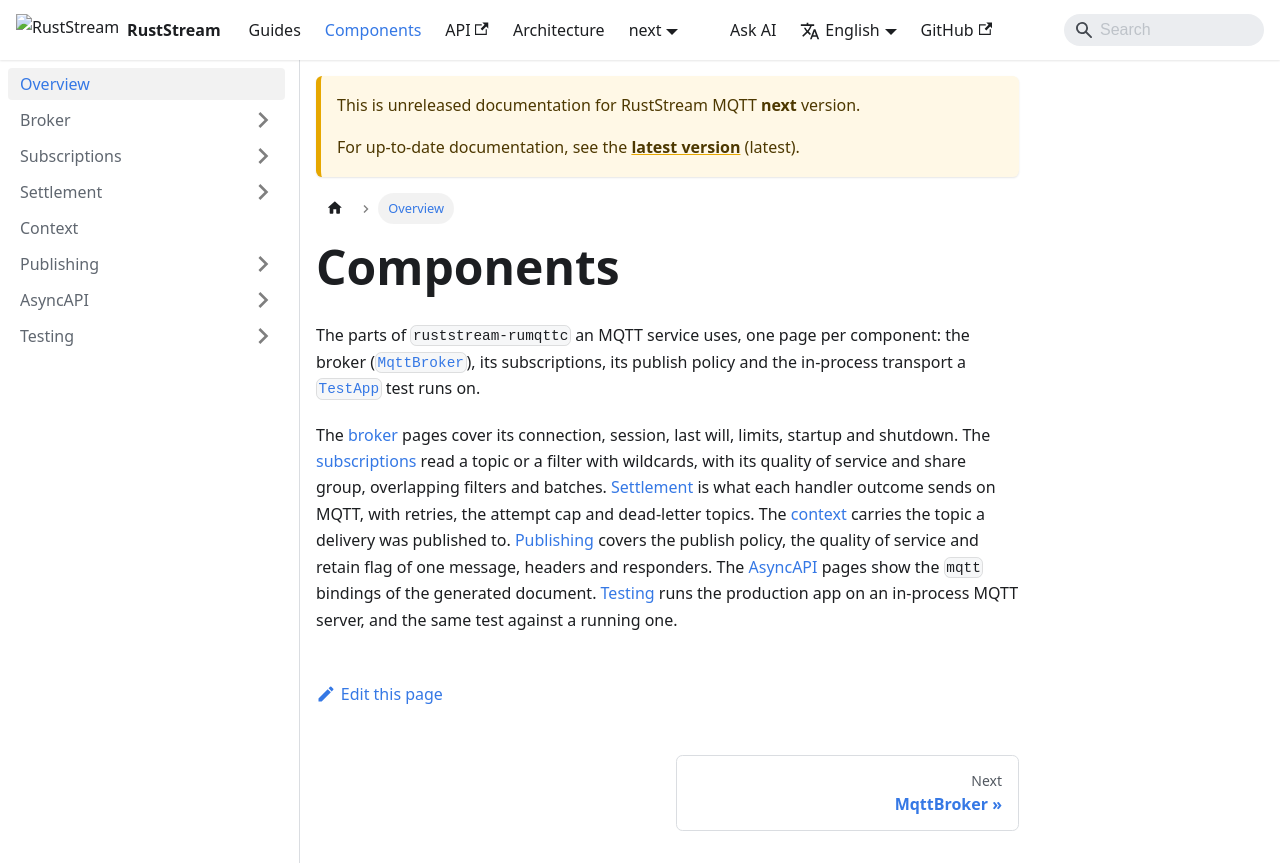

repository: powersemmi/ruststream-rumqttc · page: next/components/index.html · generator: docusaurus

---
sidebar_position: 0
description: "The parts of ruststream-rumqttc an MQTT service uses, one page per component."
---

# Components

The parts of `ruststream-rumqttc` an MQTT service uses, one page per component: the broker
([`MqttBroker`](api:ruststream_rumqttc::MqttBroker)), its subscriptions, its publish policy and
the in-process transport a [`TestApp`](api:ruststream::testing::TestApp) test runs on.

The [broker](./broker/index.md) pages cover its connection, session, last will, limits, startup and shutdown.
The [subscriptions](./subscriptions/index.md) read a topic or a filter with wildcards, with its quality of service and share group, overlapping filters and batches.
[Settlement](./settlement/index.md) is what each handler outcome sends on MQTT, with retries, the attempt cap and dead-letter topics.
The [context](./context/index.md) carries the topic a delivery was published to.
[Publishing](./publishing/index.md) covers the publish policy, the quality of service and retain flag of one message, headers and responders.
The [AsyncAPI](./asyncapi/index.md) pages show the `mqtt` bindings of the generated document.
[Testing](./testing/index.md) runs the production app on an in-process MQTT server, and the same test against a running one.
